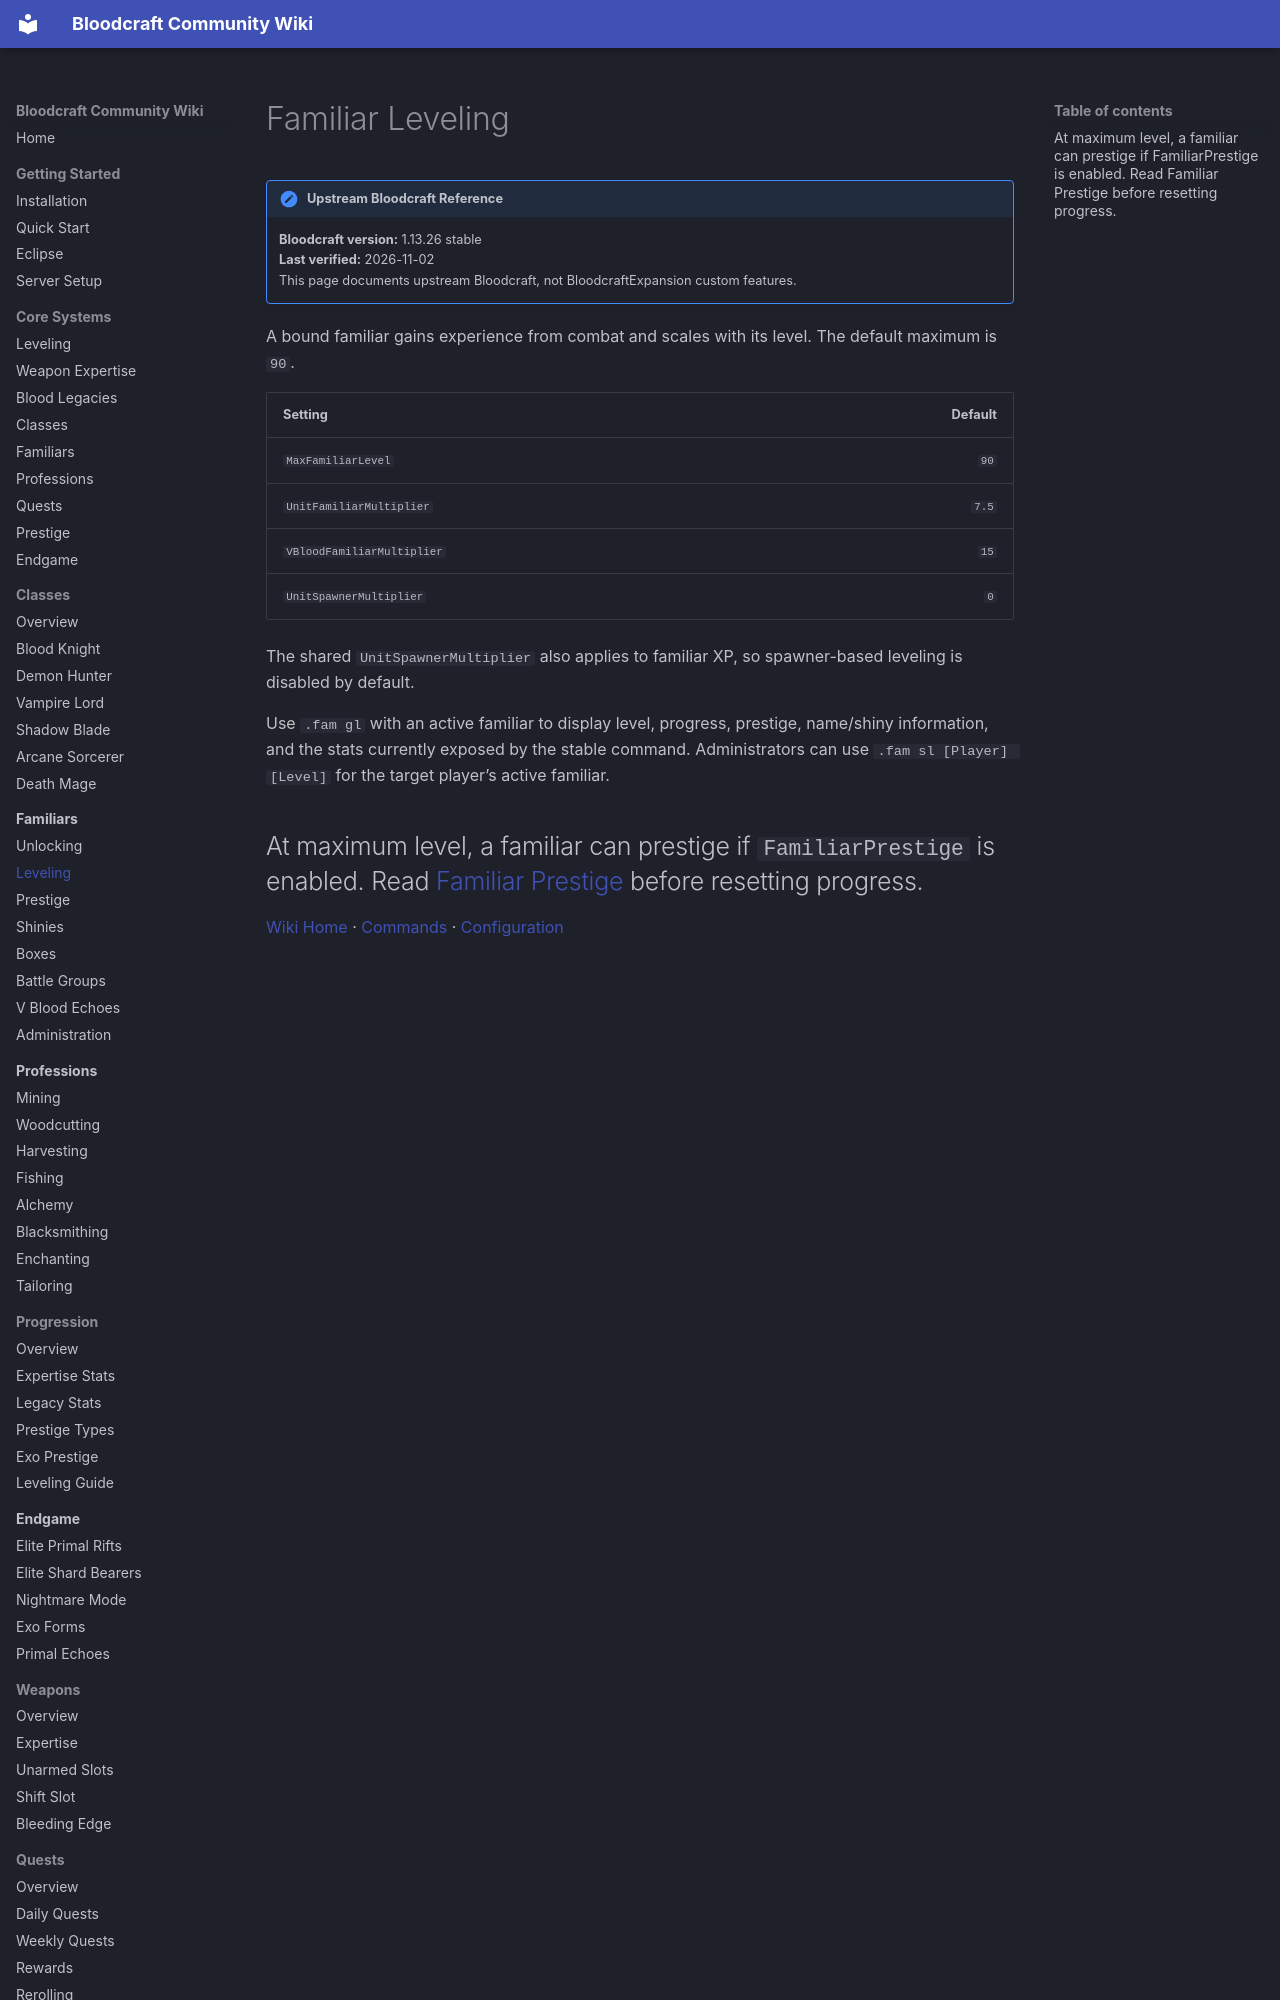

repository: lastnahaj/V-Rising · page: familiars/LEVELING/index.html · generator: mkdocs

# Familiar Leveling

!!! version "Upstream Bloodcraft Reference"
    **Bloodcraft version:** 1.13.26 stable<br>
    **Last verified:** 2026-11-02<br>
    This page documents upstream Bloodcraft, not BloodcraftExpansion custom features.

A bound familiar gains experience from combat and scales with its level. The default maximum is `90`.

| Setting | Default |
|---|---:|
| `MaxFamiliarLevel` | `90` |
| `UnitFamiliarMultiplier` | `7.5` |
| `VBloodFamiliarMultiplier` | `15` |
| `UnitSpawnerMultiplier` | `0` |

The shared `UnitSpawnerMultiplier` also applies to familiar XP, so spawner-based leveling is disabled by default.
